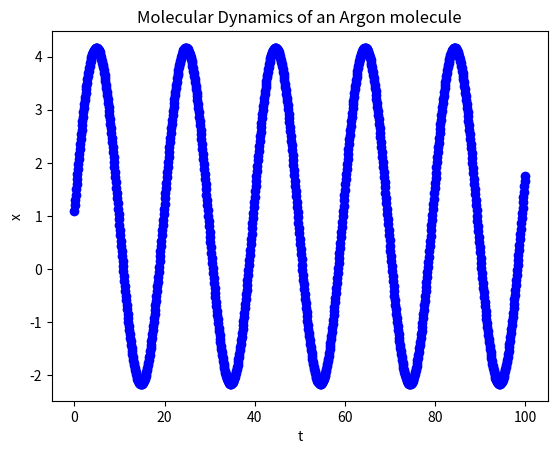

Reproduce this figure in Python.
import numpy as np
import matplotlib.pyplot as plt

t = 0                                   #initial time
N = 100                                 #duration of simulation
dt = 0.1                                #timestep of integration
m = 2                                   #mass of a single Argon atom
#k = float(input("Spring constant for molecule:"))
#x0 = float(input("Equilibrium length of the spring:"))
#x1 = float(input("Initial position for Particle 1:"))
#v1 = float(input("Initial velocity for Particle 1:"))
#x2 = float(input("Initial position for Particle 2:"))
#v2 = float(input("Initial velocity for Particle 2:"))
k = 0.2
x0 = 1
x1 = 0
v1 = 0
x2 = 1
v2 = 1

F0 = k*(x2-x1-x0)                        #Force of two particles connected by a spring

def f():
    x = np.zeros([1001])
    v = np.zeros([1001])
    t = np.zeros([1001])
    a = np.zeros([1001])
    x[0] = 1
    v[0] = 0
    t[0] = 0
    a[0] = 1
    dt = 0.1

while t <= N:
    x1 = x1 + dt*v1 + ((dt**2)*0.5*(F0/m))         #positons at current time
    x2 = x2 + dt*v2 - ((dt**2)*0.5*(F0/m))
    F = k*(x2-x1-x0)                              #calculate new forces
    v1 = v1 + 0.5*dt*(F0+F)/m                   #calculate new velocities
    v2 = v2 - 0.5*dt*(F0+F)/m
    plt.plot(t, (x2-x1), "bo")                                # Plot function
    t = t + dt

plt.title('Molecular Dynamics of an Argon molecule')
plt.xlabel('t')
plt.ylabel('x')
plt.show()
